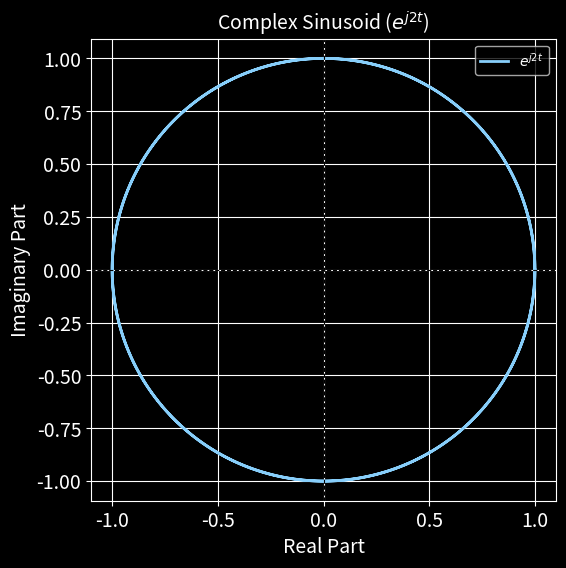

Generate this figure with matplotlib:
import numpy as np
import matplotlib.pyplot as plt
plt.style.use('dark_background')

fontSize = 14

plt.rcParams['axes.labelsize'] = fontSize  # Font size for axis labels
plt.rcParams['axes.titlesize'] = fontSize  # Font size for titles

# Parameters for the complex sinusoid
t = np.linspace(0, 2 * np.pi, 500)  # Time values

# Complex sinusoid
z = np.exp(1j * 2 * t)  # e^(j2t)

# Extract real and imaginary parts
real_part = np.real(z)
imag_part = np.imag(z)

# Plotting the complex sinusoid in 2D space
plt.figure(figsize=(6, 6))

# plt.plot(t, imag_part, label="$e^{j2t}$", color="lightskyblue", linewidth=2)
# plt.plot(t, real_part, label="$e^{j2t}$", color="lightskyblue", linewidth=2)

plt.plot(real_part, imag_part, label="$e^{j2t}$", color="lightskyblue", linewidth=2)
plt.axhline(0, color="black", linewidth=0.8, linestyle="--")
plt.axvline(0, color="black", linewidth=0.8, linestyle="--")

plt.tick_params(axis='x', labelsize=fontSize)
plt.tick_params(axis='y', labelsize=fontSize)
plt.title("Complex Sinusoid ($e^{j2t}$)")
plt.xlabel("Real Part")
plt.ylabel("Imaginary Part")
plt.grid(True)
plt.legend()
plt.axis('equal')  # Ensure the aspect ratio is 1:1
plt.show()
